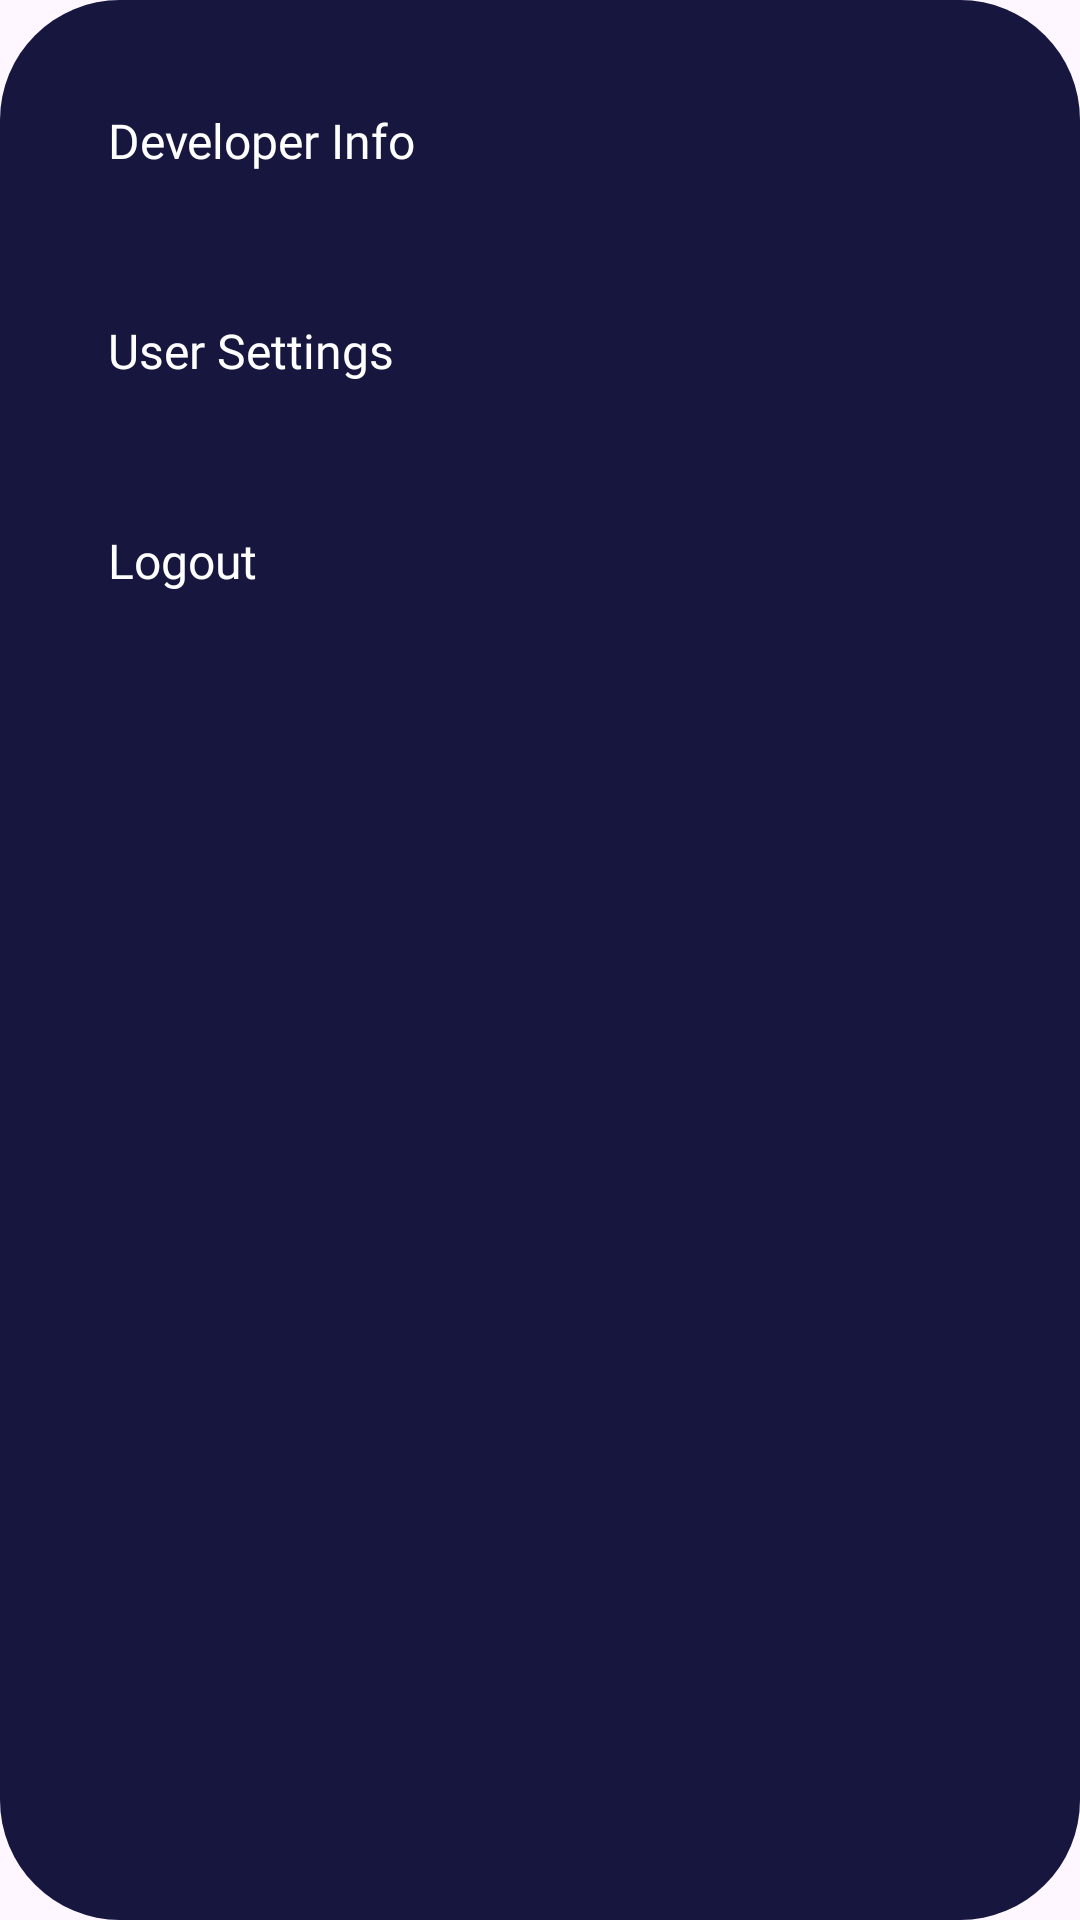

Reconstruct the res/layout file that produces this screen, plus the resources it refers to.
<!-- AndroidManifest.xml: application theme Theme.TechPluseApplication -->
<!-- res/layout/activity_popup_menu.xml -->
<?xml version="1.0" encoding="utf-8"?>
<LinearLayout xmlns:android="http://schemas.android.com/apk/res/android"
    android:orientation="vertical"
    android:background="@drawable/burgermenu"
    android:padding="24dp"
    android:layout_marginRight="32dp"
    android:layout_width="250dp"
    android:layout_height="250dp"
    android:outlineProvider="background"
    android:outlineAmbientShadowColor="@color/brand">

    <TextView
        android:id="@+id/devInfo"
        android:layout_width="match_parent"
        android:layout_height="70dp"
        android:text="Developer Info"
        android:padding="12dp"
        android:textSize="16sp"
        android:clickable="true"
        android:fontFamily="@font/roboto_serif_medium"
        android:textColor="@color/white" />

    <TextView
        android:id="@+id/userSettings"
        android:layout_width="match_parent"
        android:layout_height="70dp"
        android:text="User Settings"
        android:outlineSpotShadowColor="@color/brand"
        android:padding="12dp"
        android:textSize="16sp"
        android:clickable="true"
        android:fontFamily="@font/roboto_serif_medium"
        android:textColor="@color/white" />

    <TextView
        android:id="@+id/logout"
        android:layout_width="match_parent"
        android:layout_height="70dp"
        android:text="Logout"
        android:fontFamily="@font/roboto_serif_medium"
        android:clickable="true"
        android:padding="12dp"
        android:textSize="16sp"
        android:textColor="@color/white" />
</LinearLayout>
<!-- resources referenced by this layout -->
<resources>
  <color name="brand">#17163E</color>
  <color name="white">#FFFFFF</color>
  <!-- drawable burgermenu (drawable) -->
  <?xml version="1.0" encoding="utf-8"?>
  <shape xmlns:android="http://schemas.android.com/apk/res/android"
      android:shape="rectangle">
      <solid android:color="#17163E" />
      <corners
          android:bottomLeftRadius="40dp"
          android:bottomRightRadius="40dp"
          android:topLeftRadius="40dp"
          android:topRightRadius="40dp"/>
  </shape>
  <style name="Theme.TechPluseApplication" parent="Base.Theme.TechPluseApplication" />
  <style name="Base.Theme.TechPluseApplication" parent="Theme.Material3.DayNight.NoActionBar">
          
          
      </style>
</resources>
